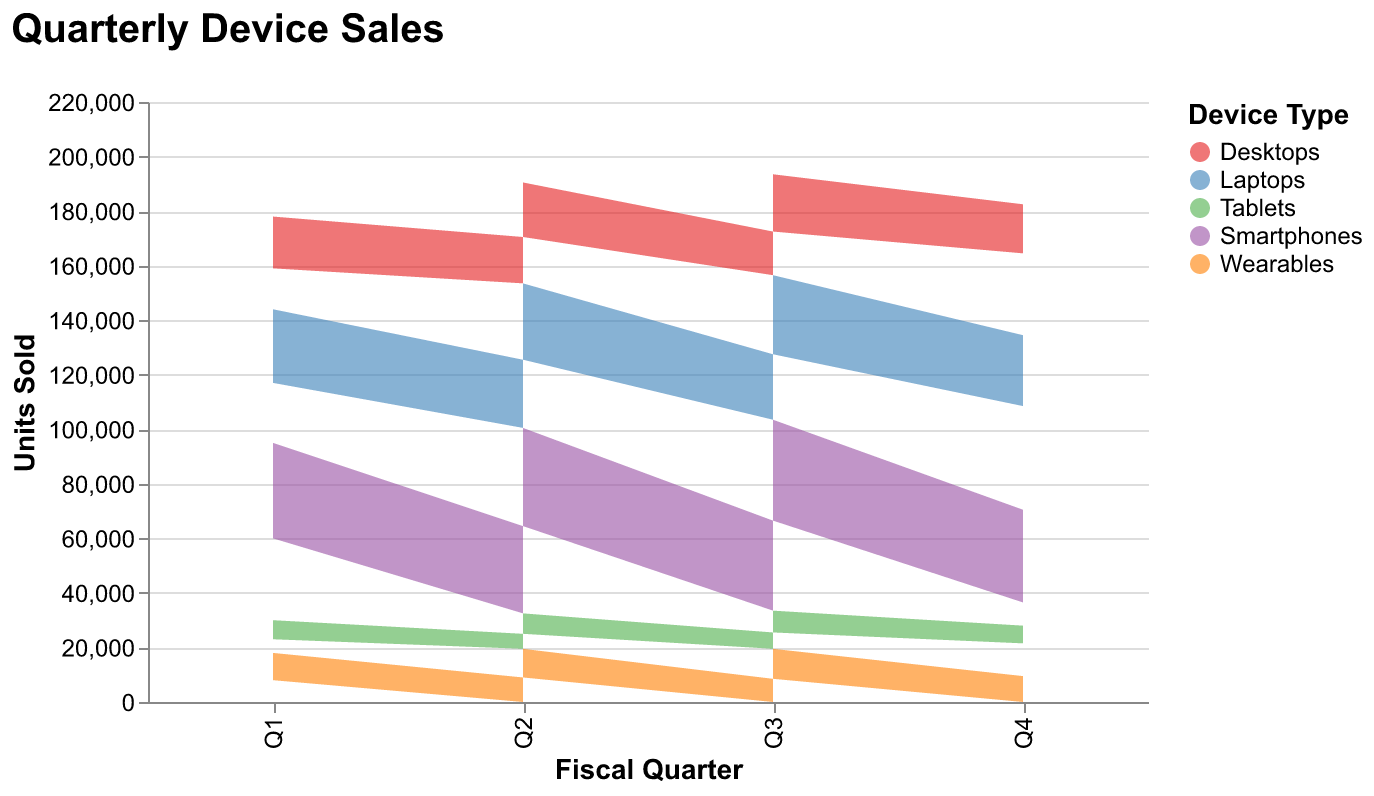

The file beside this chart, header and first rows:
Quarter, Desktops, Laptops, Tablets, Smartphones, Wearables
Q1, 15000, 22000, 5000, 30000, 8000
Q2, 17000, 25000, 5500, 32000, 9000
Q3, 16000, 24000, 6000, 33000, 8500
Q4, 18000, 26000, 6500, 34000, 9500
Q1, 19000, 27000, 7000, 35000, 10000
Q2, 20000, 28000, 7500, 36000, 10500
Q3, 21000, 29000, 8000, 37000, 11000
Q4, 22000, 30000, 8500, 38000, 12000
